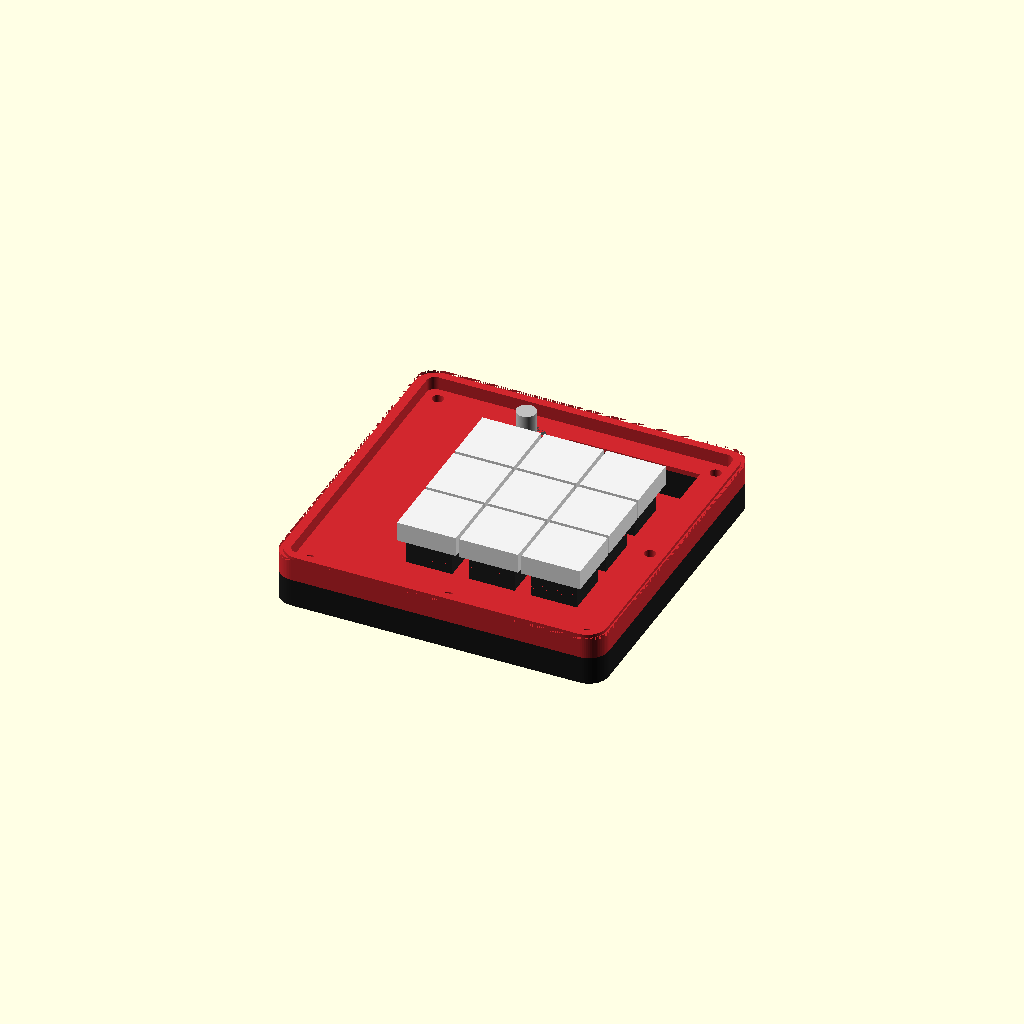
Cell 1: rendered with the file's own defaults.
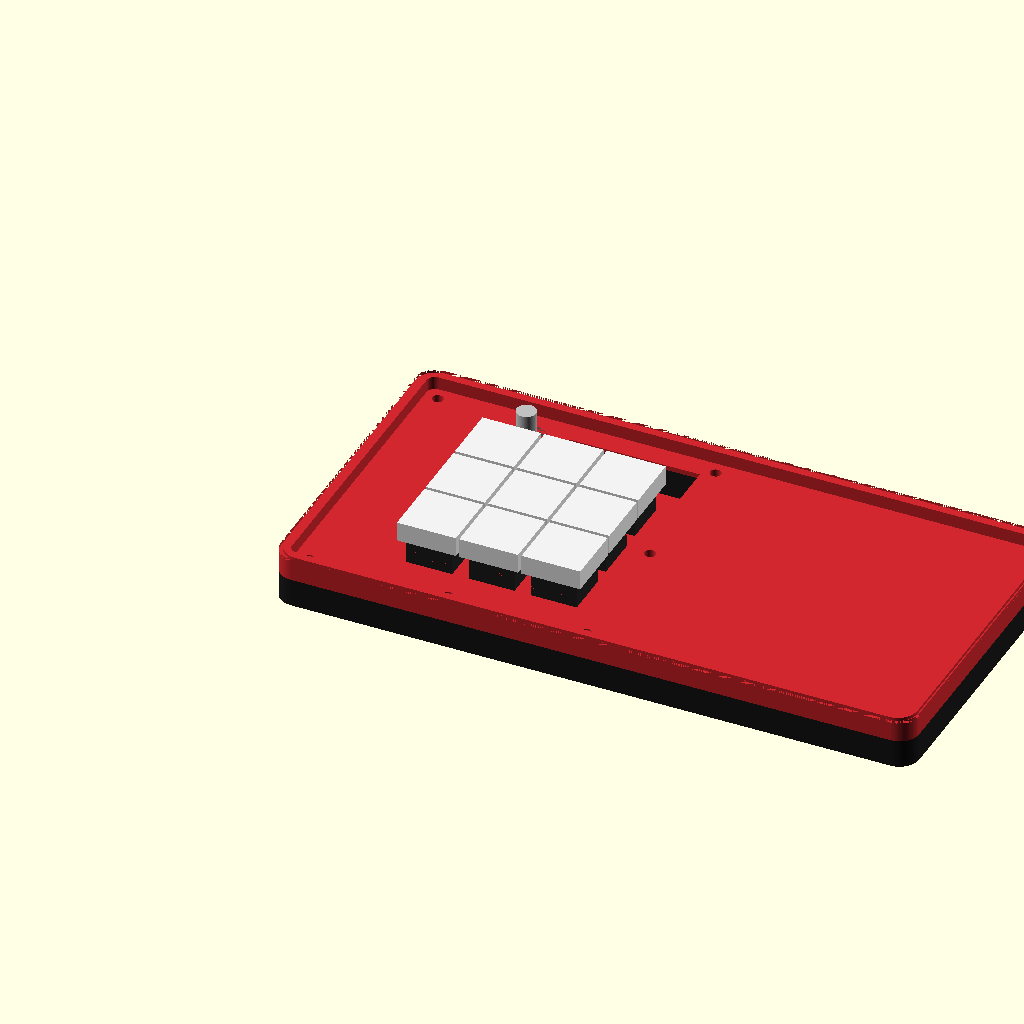
Cell 2: the same model with board_w = 190.
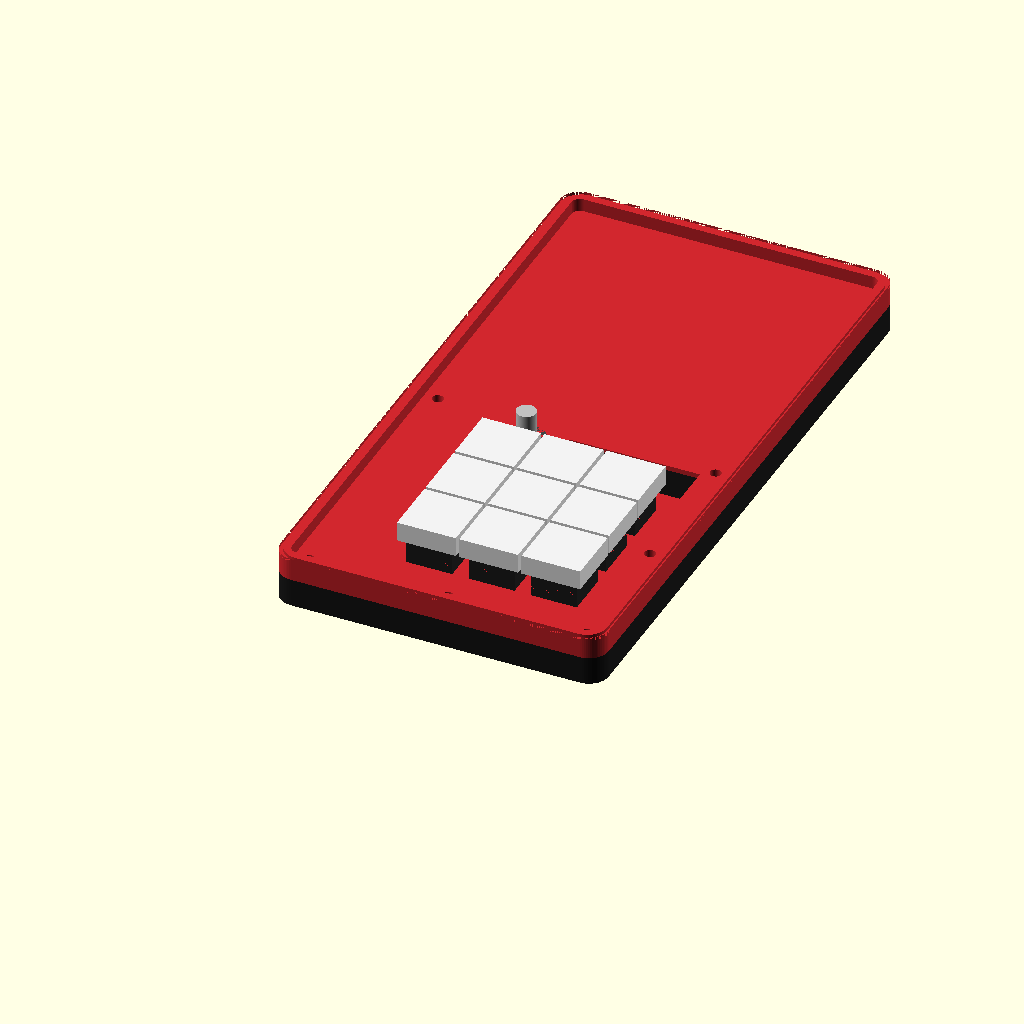
Cell 3: board_d = 190 (everything else at default).
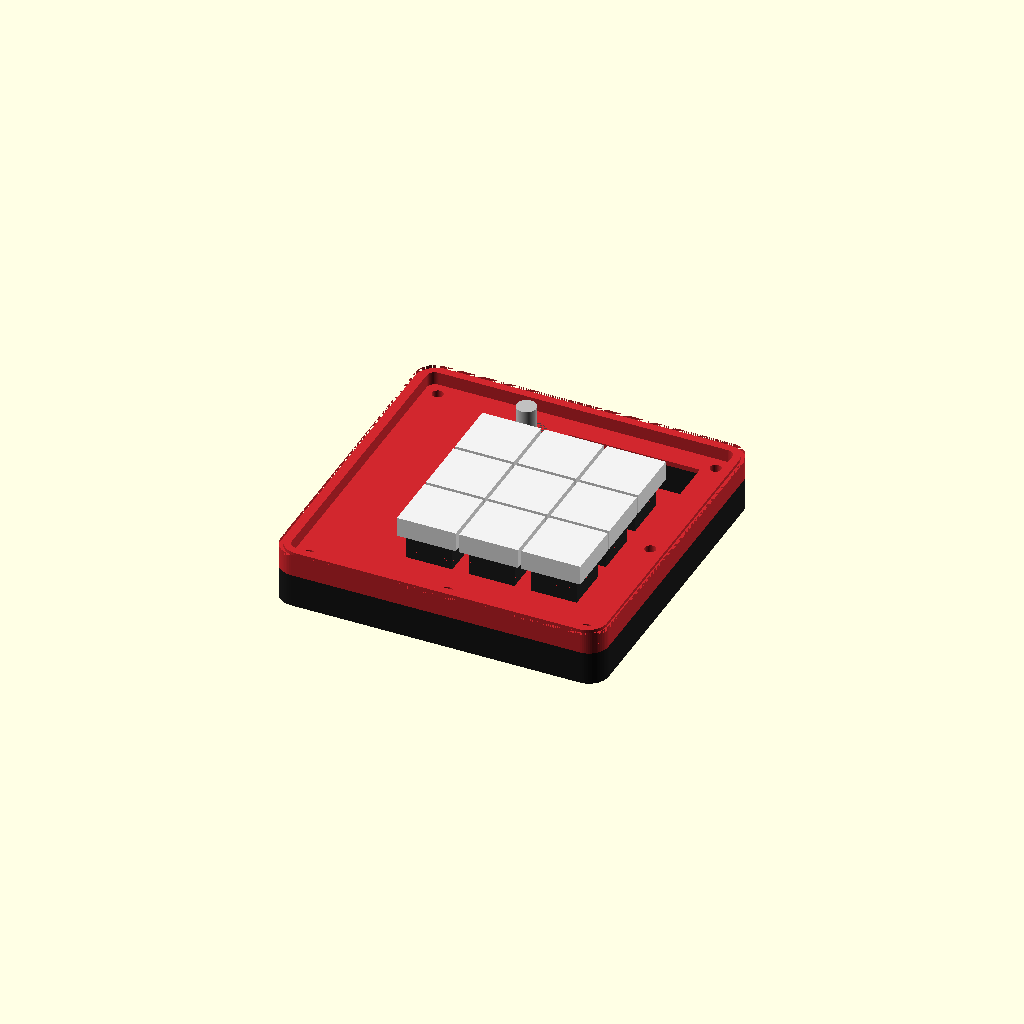
Cell 4: the same model with pcb_t = 3.2.
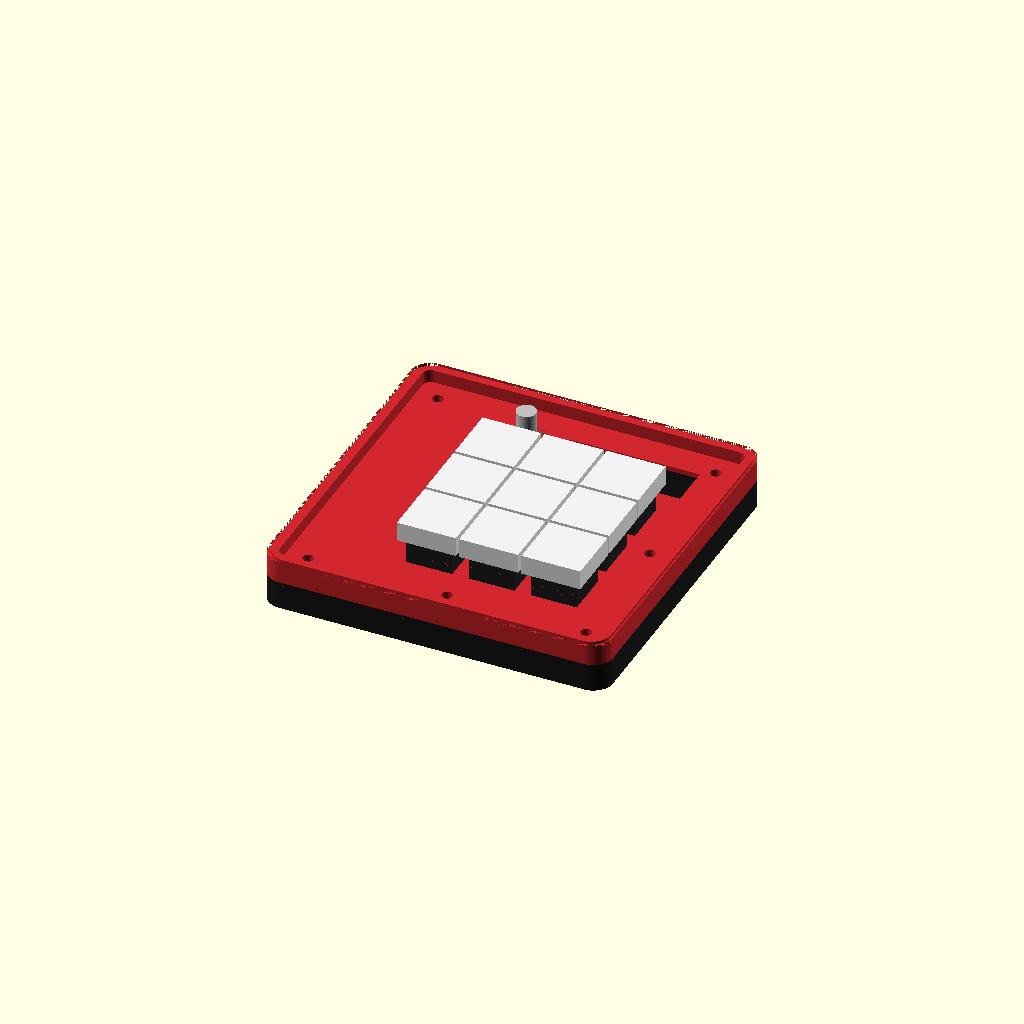
Cell 5: the same model with wall = 5.
One fixed orthographic camera (rotation 55°, 0°, 25°; colour scheme Cornfield) for every cell.
Source of the model, CAD/agentpad_case.scad:
// ============================================================================
// AgentPad — parametric 3D-printed sandwich case (OpenSCAD)
// Generated from the KiCad board geometry (95 x 95 mm, holes/switches/encoder/
// OLED extracted from agentpad.kicad_pcb). Two printed parts: top plate + bottom
// tray. PCB sits between them; 6x M3 screws from the top thread into heatset
// inserts in the bottom bosses.
//
// USAGE:  set `part` below, then Render (F6) and Export as STL.
//   part = "plate"     -> top_plate.stl        (print flat, no supports)
//   part = "bottom"    -> bottom_tray.stl      (print open-side up, no supports)
//   part = "assembly"  -> visual check (plate + PCB placeholder + tray)
//
// Coordinates are board-local mm with (0,0) at the board's min corner, Y flipped
// so this top view matches the KiCad top view (encoder/OLED along the top edge).
// ============================================================================

part = "assembly";           // "plate" | "bottom" | "assembly"
explode = 0;                 // assembled fit view; set >0 (e.g. 16) to explode the stack

/* ---- board geometry (fixed — from the PCB) -------------------------------- */
board_w = 95;                // X
board_d = 95;                // Y
pcb_t   = 1.6;

// 6 mounting holes [x,y]  (H1,H4 top corners; H3,H2,H6 bottom; H5 mid-right)
holes = [[5,90],[90,90],[90,47],[90,5],[47.5,5],[5,5]];

// 3x3 switch centers: X {40, 59.05, 78.1}  Y {26.9, 45.95, 65}
sw_x = [40, 59.05, 78.1];
sw_y = [26.9, 45.95, 65];

// KiCad footprint origins are at pin 1 / a corner, NOT the component center.
// These offsets move each cutout onto the true center (already Y-flipped for OpenSCAD).
sw_off = [-2.54, -5.08];     // MX origin is at pin 1; the stem (keycap center) is here
enc  = [37.0, 79.5];          // encoder shaft = origin(29.5,82) + mounting-post midpoint (7.5,-2.5)
// OLED: J1 is a 4-pin header on the module's short edge; the module extends to one side.
oled_pin = [48.32, 81.02];   // header pin-row center (computed from J1)
oled_dir = 1;                // +1 = module extends +X (right, away from encoder); -1 = left  [VERIFY]

/* ---- tunables ------------------------------------------------------------ */
wall     = 2.5;              // outer wall thickness
plate_t  = 3;               // top plate thickness
floor_t  = 2;               // bottom floor thickness
pcb_gap  = 0.2;             // clearance around the PCB (print tolerance)
comp_gap = 5;               // clearance UNDER the PCB for the XIAO (on the back)
boss_d   = 8;               // heatset boss diameter
heatset_d= 4.7;             // heatset insert hole (4.7 x 4 deep, per Hackpad)
heatset_h= 4;
screw_d  = 3.4;             // M3 clearance hole through the plate
sw_cut   = 14;              // MX switch cutout (standard plate cut)
corner_r = 6;               // outer case corner radius (rounder = fancier)
bezel_h  = 4;               // raised rim above the recessed key well (Hackpad-v5 bezel look)
rim_w    = 3.5;             // bezel rim width
$fn = 64;

// ---- module cutouts (VERIFY against the physical modules + KiCad 3D view) --
enc_d    = 8;               // VERIFY: EC11 bushing pass-through (~7 mm)
oled_len = 38; oled_wid = 13; // 0.91" module ~38x12mm (incl tol); window spans the module  [VERIFY]
usb_edge = "top";           // XIAO USB-C faces NORTH (top edge) — pins are vertical columns
usb_pos  = 16;              // X of the port along the top edge (XIAO center: KiCad 76 - 60)
usb_w    = 12; usb_h = 7;   // USB-C cutout width x height (spans the under-PCB gap)
usb_depth= 13;              // reach INWARD from the edge (port is recessed ~9 mm) -> a channel

/* ---- derived Z levels ---------------------------------------------------- */
pcb_z    = floor_t + comp_gap;      // PCB bottom sits here (on the bosses)
plate_z  = pcb_z + pcb_t;           // plate sits on the PCB top
wall_h   = plate_z;                 // tray walls rise to the PCB top
out_off  = wall + pcb_gap;          // how far the outer shell is beyond the board
out_w    = board_w + 2*out_off;
out_d    = board_d + 2*out_off;

// rounded rectangle helper
module rrect(w, d, h, r) {
    linear_extrude(h)
        offset(r) offset(-r) square([w, d]);
}

/* ---- top plate ----------------------------------------------------------- */
module top_plate() {
    H = plate_t + bezel_h;      // full height at the bezel rim
    difference() {
        union() {
            // recessed floor (holds the switch cutouts)
            translate([-out_off, -out_off, 0]) rrect(out_w, out_d, plate_t, corner_r);
            // raised perimeter bezel enclosing a recessed key well
            difference() {
                translate([-out_off, -out_off, 0]) rrect(out_w, out_d, H, corner_r);
                translate([-out_off + rim_w, -out_off + rim_w, plate_t])
                    rrect(out_w - 2*rim_w, out_d - 2*rim_w, bezel_h + 2, max(corner_r - rim_w, 1));
            }
        }
        // 9 switch cutouts (through the floor)
        for (x = sw_x, y = sw_y)
            translate([x + sw_off[0] - sw_cut/2, y + sw_off[1] - sw_cut/2, -1])
                cube([sw_cut, sw_cut, H + 2]);
        // encoder bushing hole
        translate([enc[0], enc[1], -1]) cylinder(d = enc_d, h = H + 2);
        // OLED window (recessed screen area)
        let (ox0 = (oled_dir > 0) ? oled_pin[0] - 2 : oled_pin[0] - oled_len)
            translate([ox0, oled_pin[1] - oled_wid/2, -1])
                cube([oled_len + 2, oled_wid, H + 2]);
        // 6 screw clearance holes
        for (h = holes)
            translate([h[0], h[1], -1]) cylinder(d = screw_d, h = H + 2);
        // soften the top outer edge (small chamfer ring)
        translate([-out_off, -out_off, H - 1])
            difference() {
                rrect(out_w, out_d, 1.2, corner_r);
                translate([1, 1, -0.5]) rrect(out_w - 2, out_d - 2, 2, corner_r);
            }
    }
}

/* ---- bottom tray --------------------------------------------------------- */
module usb_cutout() {
    // carve a CHANNEL through the wall + inward to the recessed port.
    // The XIAO sits on the PCB back, so the USB port is in the under-PCB gap.
    z = floor_t - 0.5;
    L = usb_depth + wall + 2;   // channel length (edge -> port + through the wall)
    if (usb_edge == "left")
        translate([-out_off - 1, usb_pos - usb_w/2, z]) cube([L, usb_w, usb_h]);
    else if (usb_edge == "right")
        translate([board_w + pcb_gap + wall + 1 - L, usb_pos - usb_w/2, z]) cube([L, usb_w, usb_h]);
    else if (usb_edge == "top")
        translate([usb_pos - usb_w/2, board_d + pcb_gap + wall + 1 - L, z]) cube([usb_w, L, usb_h]);
    else // bottom
        translate([usb_pos - usb_w/2, -out_off - 1, z]) cube([usb_w, L, usb_h]);
}

module bosses() {
    for (h = holes)
        translate([h[0], h[1], floor_t]) difference() {
            cylinder(d = boss_d, h = comp_gap);              // rises to PCB rest
            translate([0, 0, comp_gap - heatset_h])
                cylinder(d = heatset_d, h = heatset_h + 1);  // heatset hole from top
        }
}

module bottom_tray() {
    difference() {
        union() {
            // outer shell (solid up to the PCB top)
            translate([-out_off, -out_off, 0]) rrect(out_w, out_d, wall_h, corner_r);
        }
        // inner pocket (open top) housing the PCB + components under it
        translate([-pcb_gap, -pcb_gap, floor_t])
            cube([board_w + 2*pcb_gap, board_d + 2*pcb_gap, wall_h]);
        usb_cutout();
        // branding recessed into the underside (mirrored so it reads when flipped over)
        translate([board_w/2, board_d/2, -0.5])
            linear_extrude(1.2) mirror([1, 0, 0])
                text("AgentPad", size = 9, halign = "center", valign = "center",
                     font = "Liberation Sans:style=Bold");
    }
    bosses();
}

/* ---- realistic PCB + components (assembly fit view) ---------------------- */
sw_body_h = 11; cap = 18; cap_h = 6;

module switches_3d() {
    for (x = sw_x, y = sw_y) {
        color("#222222") translate([x + sw_off[0] - 7, y + sw_off[1] - 7, pcb_z + pcb_t]) cube([14, 14, sw_body_h]);
        color("#f2f2f2") translate([x + sw_off[0] - cap/2, y + sw_off[1] - cap/2, pcb_z + pcb_t + sw_body_h]) cube([cap, cap, cap_h]);
    }
}
module encoder_3d() {
    color("#444444") translate([enc[0], enc[1], pcb_z + pcb_t]) cylinder(d = 12, h = 6);
    color("silver")  translate([enc[0], enc[1], pcb_z + pcb_t + 6]) cylinder(d = 6, h = 9);
}
module oled_3d() {   // OLED module sitting in the window (extends oled_dir from the header)
    let (ox0 = (oled_dir > 0) ? oled_pin[0] : oled_pin[0] - oled_len)
        color("#111111") translate([ox0, oled_pin[1] - oled_wid/2, plate_z - 1]) cube([oled_len, oled_wid, 2.5]);
}
module xiao_3d() {  // on the PCB BACK, in the component gap; USB-C toward the top edge
    color("#333333") translate([16 - 8.9, 75 - 10.5, pcb_z - 1.4]) cube([17.8, 21, 1.4]);
    color("silver")  translate([16 - 4.5, 75 + 10.5 - 1, pcb_z - 4.6]) cube([9, 8, 3.2]);
}
module pcb() {
    color("green") difference() {
        translate([0, 0, pcb_z]) rrect(board_w, board_d, pcb_t, corner_r);
        for (h = holes) translate([h[0], h[1], pcb_z - 1]) cylinder(d = 3.2, h = pcb_t + 2);
    }
    switches_3d(); encoder_3d(); oled_3d(); xiao_3d();
}

/* ---- render (two-tone: red plate + black base, Hackpad-v5 style) --------- */
plate_col = "#d1272e";   // red top plate
base_col  = "#1b1b1b";   // black bottom tray

if (part == "plate")   color(plate_col) top_plate();
else if (part == "bottom") color(base_col) bottom_tray();
else if (part == "realfit") {            // REAL KiCad board (STL) inside the case
    color(base_col) bottom_tray();
    // STEP export negates Y (matches our flip) -> just translate: X-60, Y+165, Z+7
    translate([-60, 165, 7]) import("agentpad-board.stl", convexity = 10);
    translate([0, 0, plate_z + explode]) color([0.82, 0.15, 0.18, 0.85]) top_plate();
}
else {                                   // assembly (styled, keycaps on -> no exposed PCB)
    color(base_col) bottom_tray();
    pcb();
    translate([0, 0, plate_z + explode]) color(plate_col) top_plate();
}
Customizer parameters (derived from the source; name, type, default, range or options):
part: string, default "assembly"
explode: number, default 0
board_w: number, default 95
board_d: number, default 95
pcb_t: number, default 1.6
sw_x: vector, default [40, 59.05, 78.1]
sw_y: vector, default [26.9, 45.95, 65]
sw_off: vector, default [-2.54, -5.08]
enc: vector, default [37, 79.5]
oled_pin: vector, default [48.32, 81.02]
oled_dir: number, default 1
wall: number, default 2.5
plate_t: number, default 3
floor_t: number, default 2
pcb_gap: number, default 0.2
comp_gap: number, default 5
boss_d: number, default 8
heatset_d: number, default 4.7
heatset_h: number, default 4
screw_d: number, default 3.4
sw_cut: number, default 14
corner_r: number, default 6
bezel_h: number, default 4
rim_w: number, default 3.5
enc_d: number, default 8
usb_edge: string, default "top"
usb_pos: number, default 16
usb_depth: number, default 13
